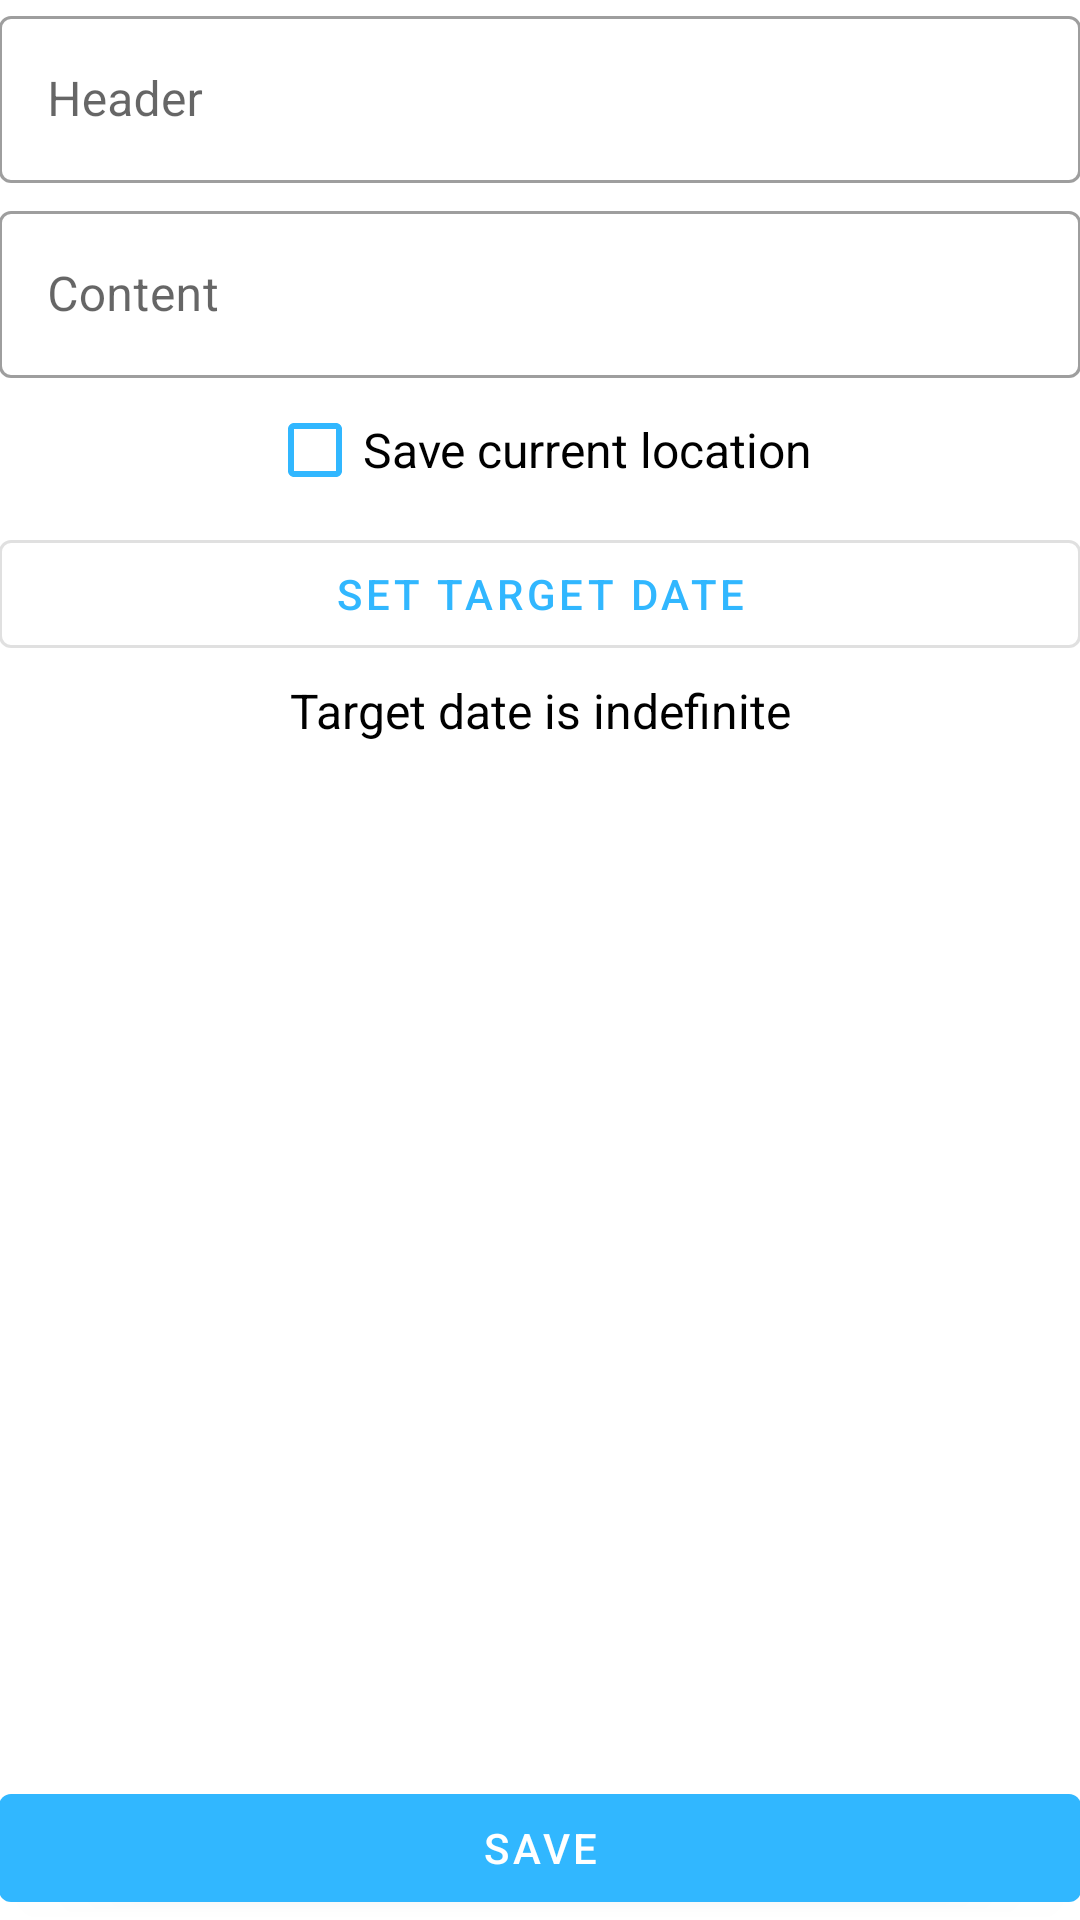

Produce the Android XML layout that renders to this screen, including the resource entries it uses.
<!-- AndroidManifest.xml: application theme Theme.AndroidLab1 -->
<!-- res/layout/fragment_add_edit.xml -->
<?xml version="1.0" encoding="utf-8"?>
<LinearLayout xmlns:android="http://schemas.android.com/apk/res/android"
    android:layout_width="match_parent"
    android:layout_height="match_parent"
    android:orientation="vertical"
    android:padding="@dimen/size_double">

    <ScrollView
        android:layout_width="match_parent"
        android:layout_height="0dp"
        android:layout_weight="1">

        <LinearLayout
            android:layout_width="match_parent"
            android:layout_height="wrap_content"
            android:orientation="vertical">

            <com.google.android.material.textfield.TextInputLayout
                style="@style/Widget.MaterialComponents.TextInputLayout.OutlinedBox"
                android:layout_width="match_parent"
                android:layout_height="wrap_content"
                android:layout_marginBottom="@dimen/size_small"
                android:hint="@string/hint_header">

                <com.google.android.material.textfield.TextInputEditText
                    android:id="@+id/headerEditText"
                    android:layout_width="match_parent"
                    android:layout_height="wrap_content" />
            </com.google.android.material.textfield.TextInputLayout>

            <com.google.android.material.textfield.TextInputLayout
                style="@style/Widget.MaterialComponents.TextInputLayout.OutlinedBox"
                android:layout_width="match_parent"
                android:layout_height="wrap_content"
                android:hint="@string/hint_content">

                <com.google.android.material.textfield.TextInputEditText
                    android:id="@+id/contentEditText"
                    android:layout_width="match_parent"
                    android:layout_height="wrap_content" />
            </com.google.android.material.textfield.TextInputLayout>

            <CheckBox
                android:id="@+id/saveLocationCheck"
                android:layout_width="wrap_content"
                android:layout_height="wrap_content"
                android:layout_gravity="center_horizontal"
                android:buttonTint="@color/primary"
                android:text="@string/title_save_current_location"
                android:textSize="@dimen/text_size_default" />

            <com.google.android.material.button.MaterialButton
                android:id="@+id/setTargetDateButton"
                style="@style/Widget.MaterialComponents.Button.OutlinedButton"
                android:layout_width="match_parent"
                android:layout_height="wrap_content"
                android:text="@string/title_set_target_date" />

            <TextView
                android:id="@+id/targetDate"
                style="@style/text_view_style.center"
                android:layout_width="match_parent"
                android:layout_height="wrap_content"
                android:layout_marginTop="@dimen/size_small"
                android:text="@string/text_target_date_indefinite"
                android:textColor="@android:color/black" />
        </LinearLayout>
    </ScrollView>

    <com.google.android.material.button.MaterialButton
        android:id="@+id/saveButton"
        android:layout_width="match_parent"
        android:layout_height="wrap_content"
        android:text="@string/title_save" />
</LinearLayout>
<!-- resources referenced by this layout -->
<resources>
  <color name="primary">#FF31B7FF</color>
  <dimen name="size_small">4dp</dimen>
  <dimen name="text_size_default">16sp</dimen>
  <string name="hint_content">Content</string>
  <string name="hint_header">Header</string>
  <string name="text_target_date_indefinite">Target date is indefinite</string>
  <string name="title_save">Save</string>
  <string name="title_save_current_location">Save current location</string>
  <string name="title_set_target_date">Set target date</string>
  <style name="text_view_style.center">
          <item name="android:layout_width">match_parent</item>
          <item name="android:gravity">center_horizontal</item>
      </style>
  <style name="Theme.AndroidLab1" parent="Theme.MaterialComponents.Light.NoActionBar">
          
          <item name="colorPrimary">@color/primary</item>
          <item name="colorOnPrimary">@color/white</item>
          
          <item name="colorOnSecondary">@color/black</item>
          
          <item name="android:statusBarColor">@color/white</item>
          
          <item name="android:forceDarkAllowed" tools:targetApi="29">false</item>
      </style>
  <color name="white">#FFFFFFFF</color>
  <color name="black">#FF000000</color>
</resources>
